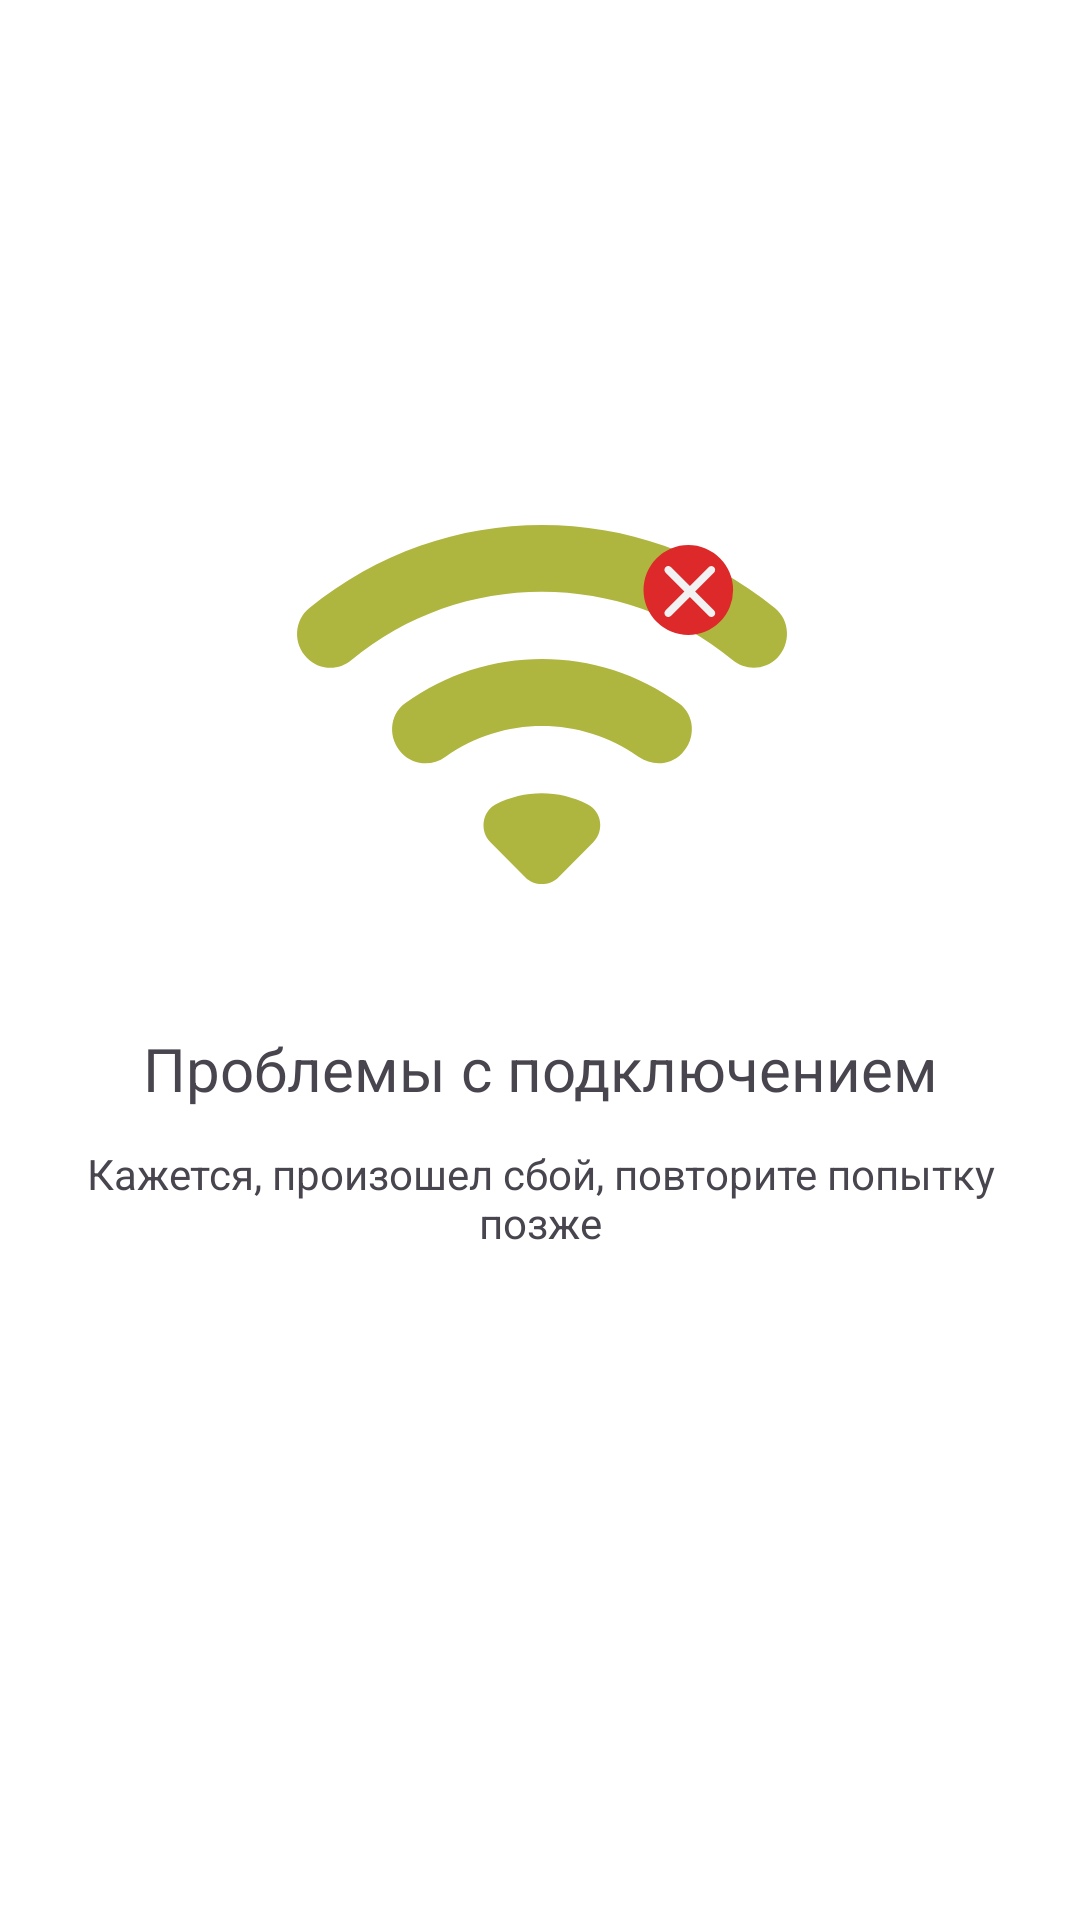

Here is an Android app screen rendered from its layout file. Give the layout XML and the strings, colors and styles it references.
<!-- AndroidManifest.xml: application theme Theme.Sprind -->
<!-- res/layout/no_connection_screen.xml -->
<?xml version="1.0" encoding="utf-8"?>
<androidx.constraintlayout.widget.ConstraintLayout xmlns:android="http://schemas.android.com/apk/res/android"
    xmlns:app="http://schemas.android.com/apk/res-auto"
    android:layout_width="match_parent"
    android:layout_height="match_parent"
    >

    <View
        android:id="@+id/bad_connection_illustration"
        android:layout_width="215dp"
        android:layout_height="215dp"
        android:background="@drawable/bad_connection_illustration"
        app:layout_constraintBottom_toBottomOf="parent"
        app:layout_constraintEnd_toEndOf="parent"
        app:layout_constraintStart_toStartOf="parent"
        app:layout_constraintTop_toTopOf="parent"
        app:layout_constraintVertical_bias="0.3" />

    <com.google.android.material.textview.MaterialTextView
        android:id="@+id/bad_connection"
        style="@style/bold_20"
        android:layout_width="wrap_content"
        android:layout_height="wrap_content"
        android:text="@string/bad_connection"
        app:layout_constraintEnd_toEndOf="parent"
        app:layout_constraintStart_toStartOf="parent"
        app:layout_constraintTop_toBottomOf="@id/bad_connection_illustration" />

    <com.google.android.material.textview.MaterialTextView
        android:id="@+id/bad_connection_desc"
        style="@style/regular_14"
        android:layout_width="wrap_content"
        android:layout_height="wrap_content"
        android:layout_marginTop="12dp"
        android:paddingHorizontal="20dp"
        android:text="@string/bad_connection_description"
        android:textAlignment="center"
        app:layout_constraintEnd_toEndOf="parent"
        app:layout_constraintHorizontal_bias="0.476"
        app:layout_constraintStart_toStartOf="parent"
        app:layout_constraintTop_toBottomOf="@id/bad_connection" />


</androidx.constraintlayout.widget.ConstraintLayout>
<!-- resources referenced by this layout -->
<resources>
  <!-- drawable bad_connection_illustration (drawable) -->
  <vector xmlns:android="http://schemas.android.com/apk/res/android"
      android:width="216dp"
      android:height="215dp"
      android:viewportWidth="216"
      android:viewportHeight="215">
    <path
        android:pathData="M29.81,91.64C33.85,95.68 40.26,96.07 44.61,92.43C81.58,62.03 135.26,62.03 172.31,92.35C176.74,96 183.23,95.68 187.27,91.64C191.94,86.97 191.63,79.21 186.48,75.02C141.27,38.05 75.88,38.05 30.6,75.02C25.45,79.13 25.06,86.89 29.81,91.64ZM91.24,153.07L102.88,164.71C105.97,167.8 110.95,167.8 114.04,164.71L125.68,153.07C129.4,149.35 128.61,142.94 123.86,140.49C114.2,135.5 102.64,135.5 92.9,140.49C88.39,142.94 87.52,149.35 91.24,153.07ZM61.71,123.55C65.59,127.43 71.69,127.82 76.2,124.57C95.52,110.88 121.48,110.88 140.8,124.57C145.31,127.74 151.41,127.43 155.29,123.55L155.37,123.47C160.12,118.72 159.8,110.64 154.34,106.76C127.1,87.05 89.97,87.05 62.66,106.76C57.2,110.72 56.88,118.72 61.71,123.55Z"
        android:fillColor="#AFB640"/>
    <path
        android:pathData="M157.5,69m-15,0a15,15 0,1 1,30 0a15,15 0,1 1,-30 0"
        android:fillColor="#DD2929"/>
    <path
        android:pathData="M166.12,61.39C165.62,60.89 164.81,60.89 164.3,61.39L158,67.68L151.7,61.38C151.19,60.87 150.38,60.87 149.88,61.38C149.37,61.88 149.37,62.69 149.88,63.2L156.18,69.5L149.88,75.8C149.37,76.31 149.37,77.12 149.88,77.62C150.38,78.13 151.19,78.13 151.7,77.62L158,71.32L164.3,77.62C164.81,78.13 165.62,78.13 166.12,77.62C166.63,77.12 166.63,76.31 166.12,75.8L159.82,69.5L166.12,63.2C166.61,62.71 166.61,61.88 166.12,61.39Z"
        android:fillColor="#F2F2F2"/>
  </vector>
  <string name="bad_connection">Проблемы с подключением</string>
  <string name="bad_connection_description">Кажется, произошел сбой, повторите попытку позже</string>
  <style name="bold_20">
          <item name="android:textSize">20sp</item>
          <item name="fontFamily">@font/roboto_bold</item>
          <item name="color">@color/black</item>
      </style>
  <style name="regular_14">
          <item name="android:textSize">14sp</item>
          <item name="fontFamily">@font/roboto_regular</item>
          <item name="color">@color/black</item>
      </style>
  <style name="Theme.Sprind" parent="Base.Theme.Sprind">
  
      </style>
  <color name="black">#000000</color>
  <color name="red">#EC0000</color>
  <color name="md_theme_primary">#146B55</color>
  <color name="md_theme_onPrimary">#FFFFFF</color>
  <color name="md_theme_primaryContainer">#A3F2D6</color>
  <color name="md_theme_onPrimaryContainer">#002118</color>
  <color name="md_theme_secondary">#006876</color>
  <color name="md_theme_onSecondary">#FFFFFF</color>
  <color name="md_theme_secondaryContainer">#A1EFFF</color>
  <color name="md_theme_onSecondaryContainer">#001F25</color>
  <color name="md_theme_tertiary">#48672F</color>
  <color name="md_theme_onTertiary">#FFFFFF</color>
  <color name="md_theme_tertiaryContainer">#C8EEA8</color>
  <color name="md_theme_onTertiaryContainer">#0C2000</color>
  <color name="md_theme_error">#BA1A1A</color>
  <color name="md_theme_onError">#FFFFFF</color>
  <color name="md_theme_errorContainer">#FFDAD6</color>
  <color name="md_theme_onErrorContainer">#410002</color>
  <color name="md_theme_background">#FFFFFFFF</color>
  <color name="md_theme_onBackground">#000000</color>
  <color name="md_theme_surface">#F5FBF6</color>
  <color name="md_theme_onSurface">#171D1A</color>
  <color name="md_theme_surfaceVariant">#DBE5DF</color>
  <color name="md_theme_onSurfaceVariant">#3F4945</color>
  <color name="md_theme_outline">#707974</color>
</resources>
